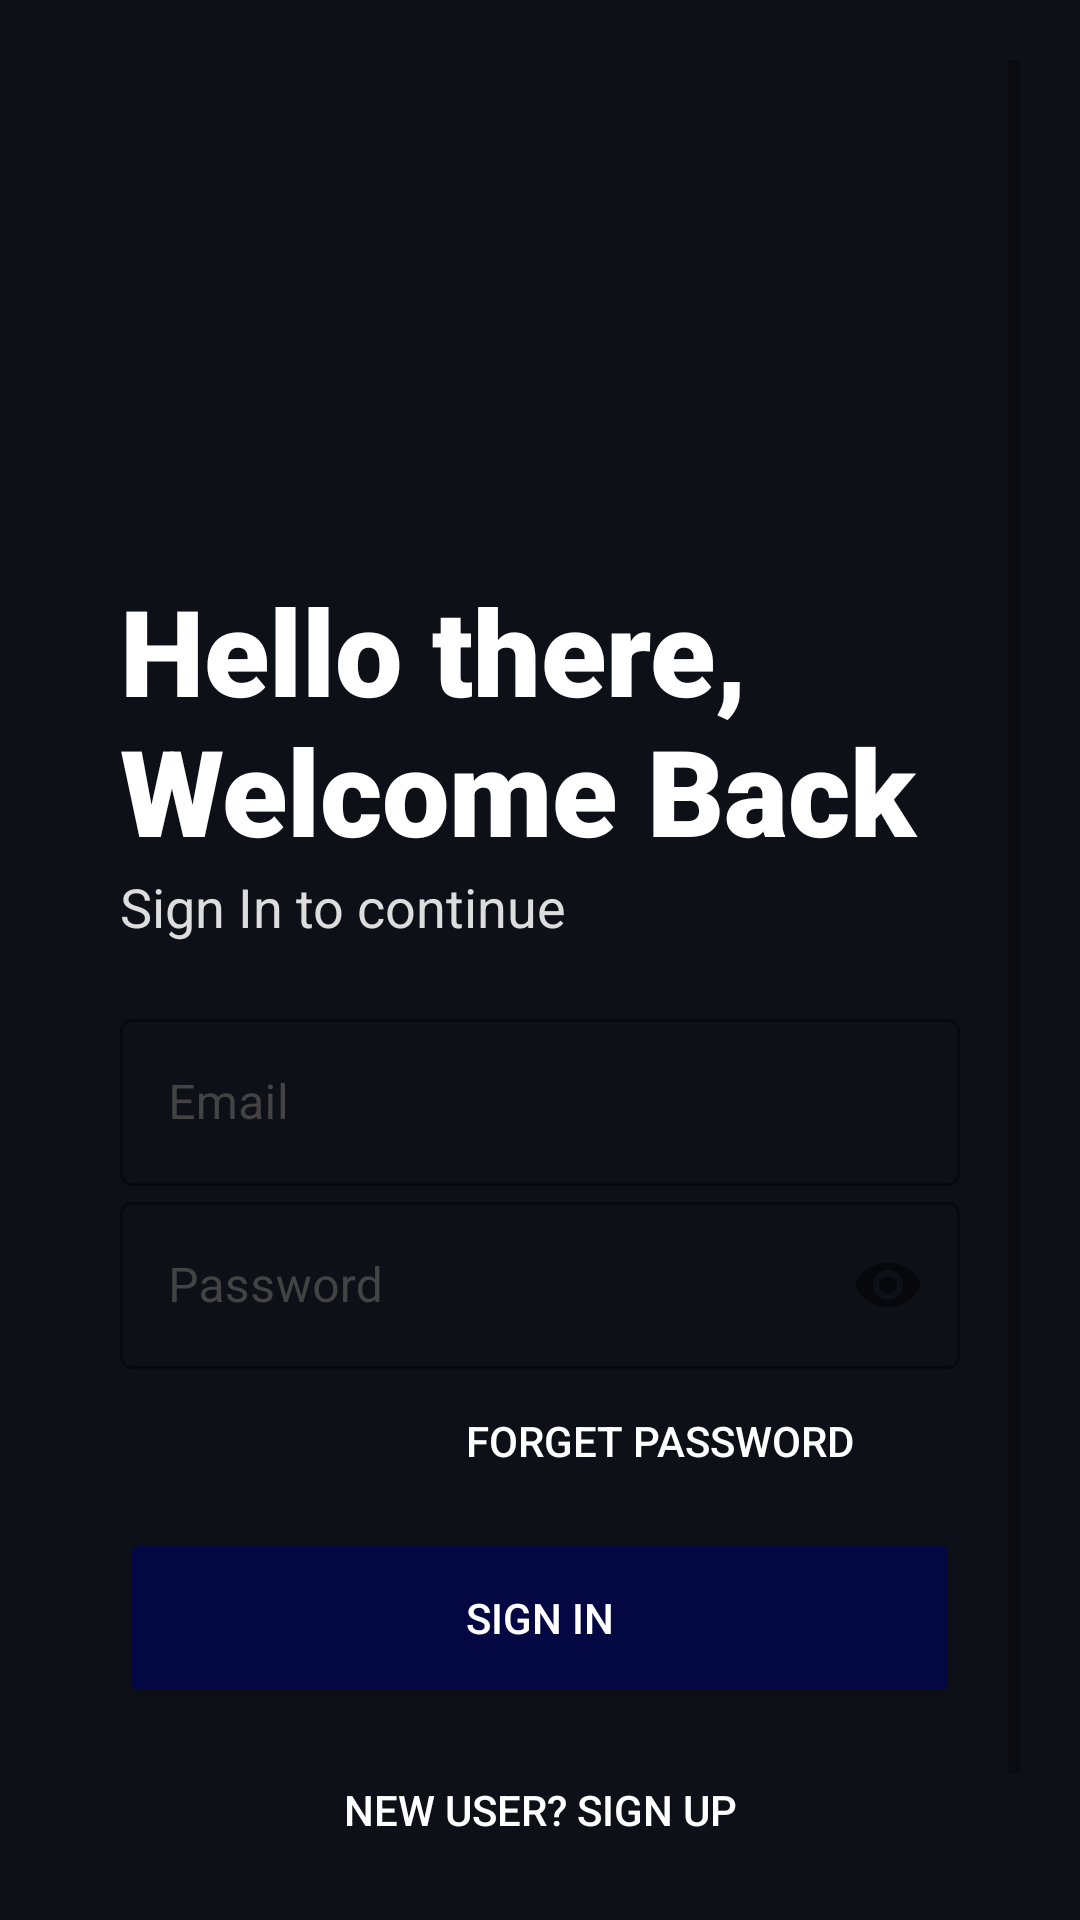

Layout XML and referenced resources for this Android screen:
<!-- AndroidManifest.xml: application theme Theme.SplashLogin -->
<!-- res/layout/activity_login.xml -->
<?xml version="1.0" encoding="utf-8"?>
<ScrollView xmlns:android="http://schemas.android.com/apk/res/android"
    xmlns:app="http://schemas.android.com/apk/res-auto"
    xmlns:tools="http://schemas.android.com/tools"
    android:layout_width="match_parent"
    android:layout_height="match_parent"
    tools:context=".LoginActivity"
    android:orientation="vertical"
    android:background="@color/bg"
    android:padding="20dp">
    <LinearLayout
        android:layout_width="match_parent"
        android:layout_height="match_parent"
        android:orientation="vertical"
        android:padding="20dp">
        <ImageView
            android:id="@+id/logo_image"
            android:layout_width="150dp"
            android:layout_height="150dp"
            android:transitionName="logo_image"
            android:src="@drawable/splash_logo"/>

        <TextView
            android:id="@+id/logo_name"
            android:layout_width="wrap_content"
            android:layout_height="wrap_content"
            android:text="Hello there, Welcome Back"
            android:transitionName="logo_text"
            android:textColor="@color/white"
            android:textSize="40sp"
            android:fontFamily="sans-serif-black"/>
        <TextView
            android:layout_width="wrap_content"
            android:layout_height="wrap_content"
            android:id="@+id/slogan_name"
            android:transitionName="logo_desc"
            android:text="Sign In to continue"
            android:textColor="#DDDDDD"
            android:textSize="18sp"/>

        <LinearLayout
            android:layout_width="match_parent"
            android:layout_height="wrap_content"
            android:layout_marginTop="20dp"
            android:layout_marginBottom="20dp"
            android:orientation="vertical">
            <com.google.android.material.textfield.TextInputLayout
                android:layout_width="match_parent"
                android:layout_height="wrap_content"
                android:hint="@string/email"
                app:boxStrokeColor="@color/white"
                app:boxStrokeErrorColor="@color/colorAccent"
                app:helperTextTextColor="@color/white"
                android:transitionName="username_tran"
                android:textColorHint="#434343"
                style="@style/Widget.MaterialComponents.TextInputLayout.OutlinedBox">

                <com.google.android.material.textfield.TextInputEditText
                    android:layout_width="match_parent"
                    android:layout_height="wrap_content"
                    android:inputType="textEmailAddress"
                    android:textColor="@color/white"
                    android:id="@+id/userEmail"/>

            </com.google.android.material.textfield.TextInputLayout>
            <com.google.android.material.textfield.TextInputLayout
                android:layout_width="match_parent"
                android:layout_height="wrap_content"
                app:passwordToggleEnabled="true"
                android:hint="@string/password"
                android:textColorHint="#434343"
                app:boxStrokeErrorColor="@color/colorAccent"
                app:boxStrokeColor="@color/white"
                app:helperTextTextColor="@color/white"
                app:counterOverflowTextColor="@color/white"
                android:transitionName="password_tran"
                style="@style/Widget.MaterialComponents.TextInputLayout.OutlinedBox">

                <com.google.android.material.textfield.TextInputEditText
                    android:layout_width="match_parent"
                    android:layout_height="wrap_content"
                    android:id="@+id/userPassword"
                    android:textColor="@color/white"
                    android:inputType="textPassword"/>

            </com.google.android.material.textfield.TextInputLayout>

            <Button
                android:layout_width="200dp"
                android:layout_height="wrap_content"
                android:background="#00000000"
                android:text="Forget Password"
                android:textColor="@color/white"
                android:layout_gravity="right"
                android:elevation="0dp"/>

            <Button
                android:id="@+id/login_btn"
                android:layout_width="match_parent"
                android:layout_height="60dp"
                android:layout_marginTop="5dp"
                android:layout_marginBottom="5dp"
                android:backgroundTint="@color/darkColor"
                android:text="SIGN IN"
                android:transitionName="button_tran"
                android:textColor="#fff" />

            <Button
                android:id="@+id/callSignUp"
                android:layout_width="match_parent"
                android:layout_height="wrap_content"
                android:layout_gravity="right"
                android:layout_margin="5dp"
                android:background="#00000000"
                android:elevation="0dp"
                android:text="New User? SIGN UP"
                android:transitionName="login_signup_tran"
                android:textColor="@color/white"/>
        </LinearLayout>
    </LinearLayout>
</ScrollView>
<!-- resources referenced by this layout -->
<resources>
  <color name="bg">#0d1017</color>
  <color name="colorAccent">#D50000</color>
  <color name="darkColor">#040842</color>
  <color name="white">#FFFFFFFF</color>
  <!-- drawable splash_logo: png bitmap (mipmap-mdpi, 30722 bytes) -->
  <string name="email">Email</string>
  <string name="password">Password</string>
  <style name="Theme.SplashLogin" parent="Theme.MaterialComponents.DayNight.NoActionBar">
          
          <item name="colorPrimary">@color/black</item>
          <item name="colorPrimaryVariant">@color/bg</item>
          <item name="colorOnPrimary">@color/black</item>
          
          <item name="colorSecondary">@color/teal_200</item>
          <item name="colorSecondaryVariant">@color/teal_700</item>
          <item name="colorOnSecondary">@color/black</item>
          
          <item name="android:statusBarColor" tools:targetApi="l">?attr/colorPrimaryVariant</item>
          
      </style>
  <color name="black">#FF000000</color>
  <color name="teal_200">#FF03DAC5</color>
  <color name="teal_700">#FF018786</color>
</resources>
